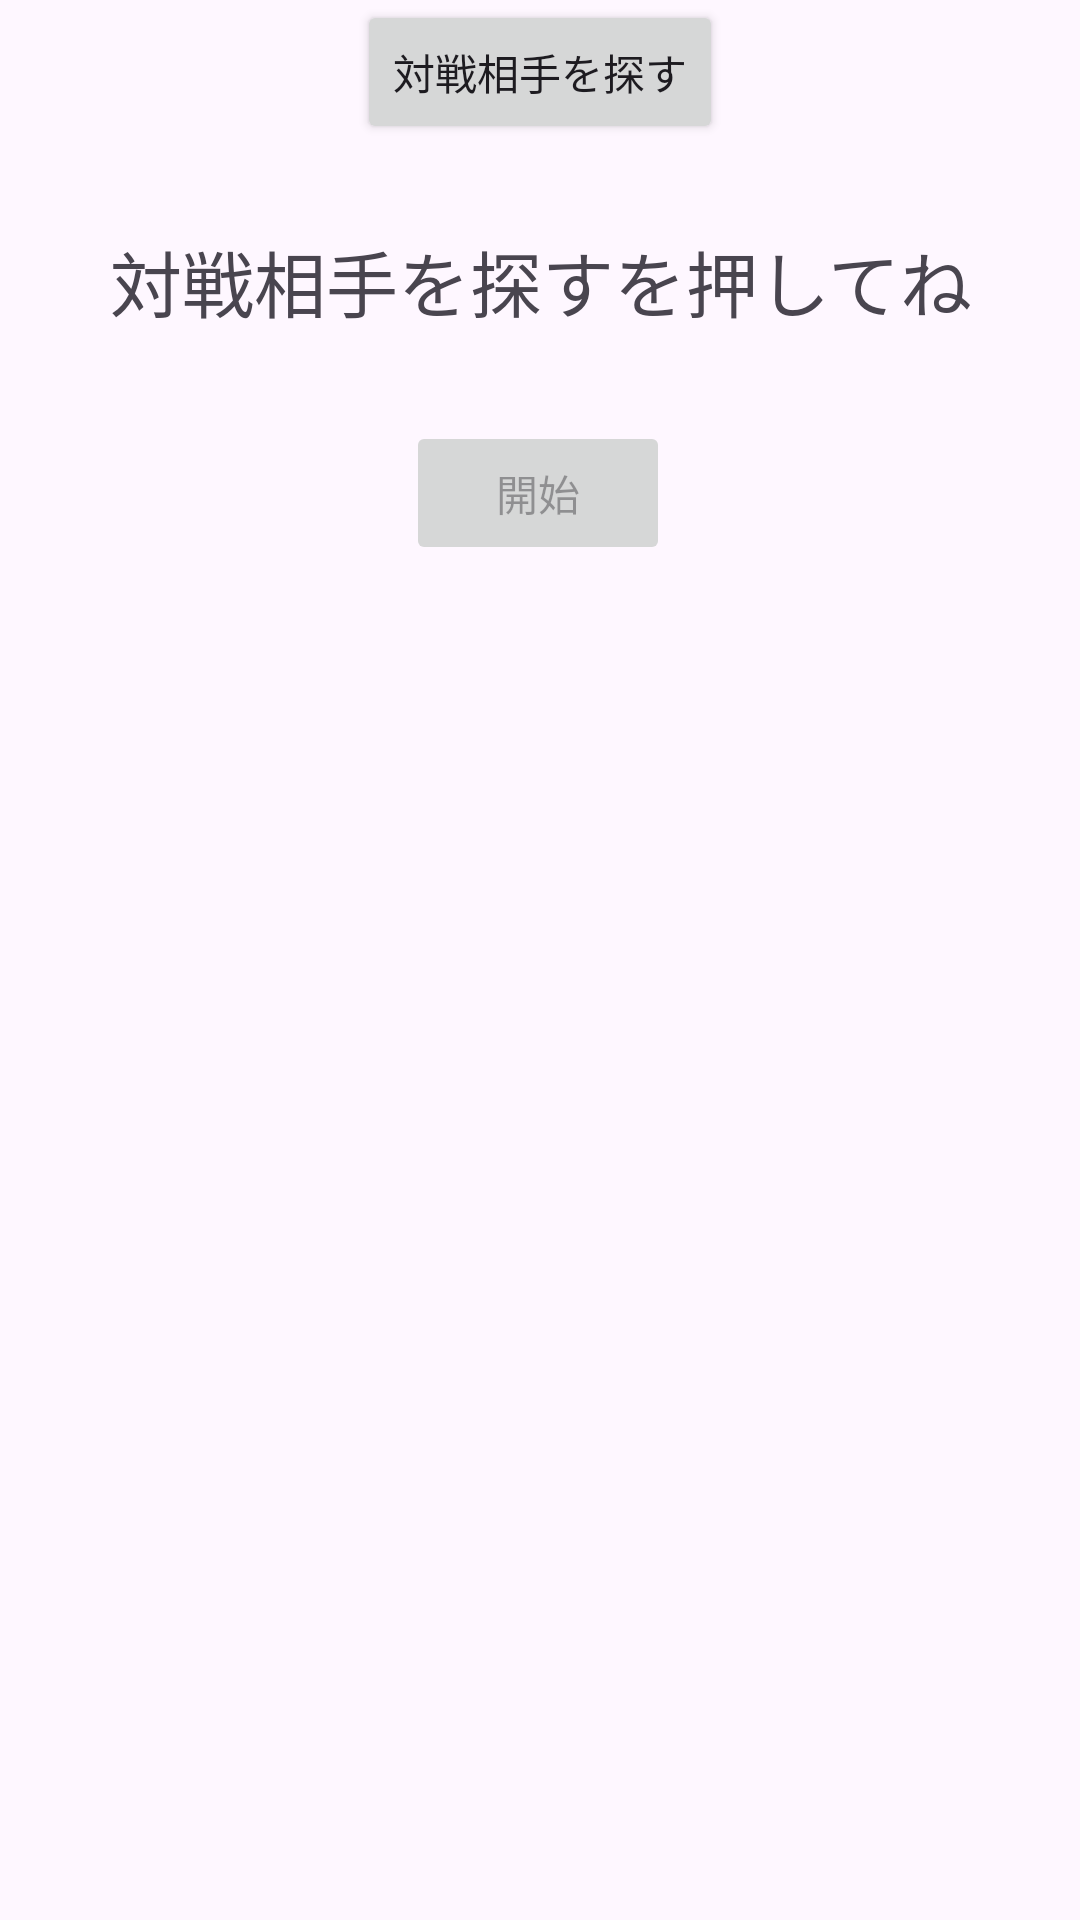

Produce the Android XML layout that renders to this screen, including the resource entries it uses.
<!-- AndroidManifest.xml: application theme Theme.GambareRentaro -->
<!-- res/layout/activity_multiplayer.xml -->
<?xml version="1.0" encoding="utf-8"?>
<ScrollView
    android:id="@+id/scrollView"
    xmlns:android="http://schemas.android.com/apk/res/android"
    xmlns:app="http://schemas.android.com/apk/res-auto"
    xmlns:tools="http://schemas.android.com/tools"
    android:layout_width="match_parent"
    android:layout_height="match_parent"
    android:fillViewport="true">

    <androidx.constraintlayout.widget.ConstraintLayout
        android:layout_width="match_parent"
        android:layout_height="match_parent">

        

        <Button
            android:id="@+id/btn_find_opponent"
            android:layout_width="wrap_content"
            android:layout_height="wrap_content"
            android:text="対戦相手を探す"
            app:layout_constraintEnd_toEndOf="parent"
            app:layout_constraintStart_toStartOf="parent"
            tools:layout_editor_absoluteY="207dp" />

        <TextView
            android:id="@+id/tv_opponent_name"
            android:layout_width="wrap_content"
            android:layout_height="wrap_content"
            android:layout_marginTop="28dp"
            android:gravity="center"
            android:text="対戦相手を探すを押してね"
            android:textSize="24sp"
            app:layout_constraintEnd_toEndOf="parent"
            app:layout_constraintHorizontal_bias="0.498"
            app:layout_constraintStart_toStartOf="parent"
            app:layout_constraintTop_toBottomOf="@+id/btn_find_opponent" />

        <Button
            android:id="@+id/btn_start_game"
            android:layout_width="wrap_content"
            android:layout_height="wrap_content"
            android:layout_marginTop="16dp"
            android:enabled="false"
            android:text="開始"
            app:layout_constraintBottom_toBottomOf="parent"
            app:layout_constraintEnd_toEndOf="parent"
            app:layout_constraintHorizontal_bias="0.498"
            app:layout_constraintStart_toStartOf="parent"
            app:layout_constraintTop_toBottomOf="@+id/tv_opponent_name"
            app:layout_constraintVertical_bias="0.029" />

    </androidx.constraintlayout.widget.ConstraintLayout>
</ScrollView>
<!-- resources referenced by this layout -->
<resources>
  <style name="Theme.GambareRentaro" parent="Base.Theme.GambareRentaro" />
  <style name="Base.Theme.GambareRentaro" parent="Theme.Material3.DayNight.NoActionBar">
          
          
      </style>
</resources>
